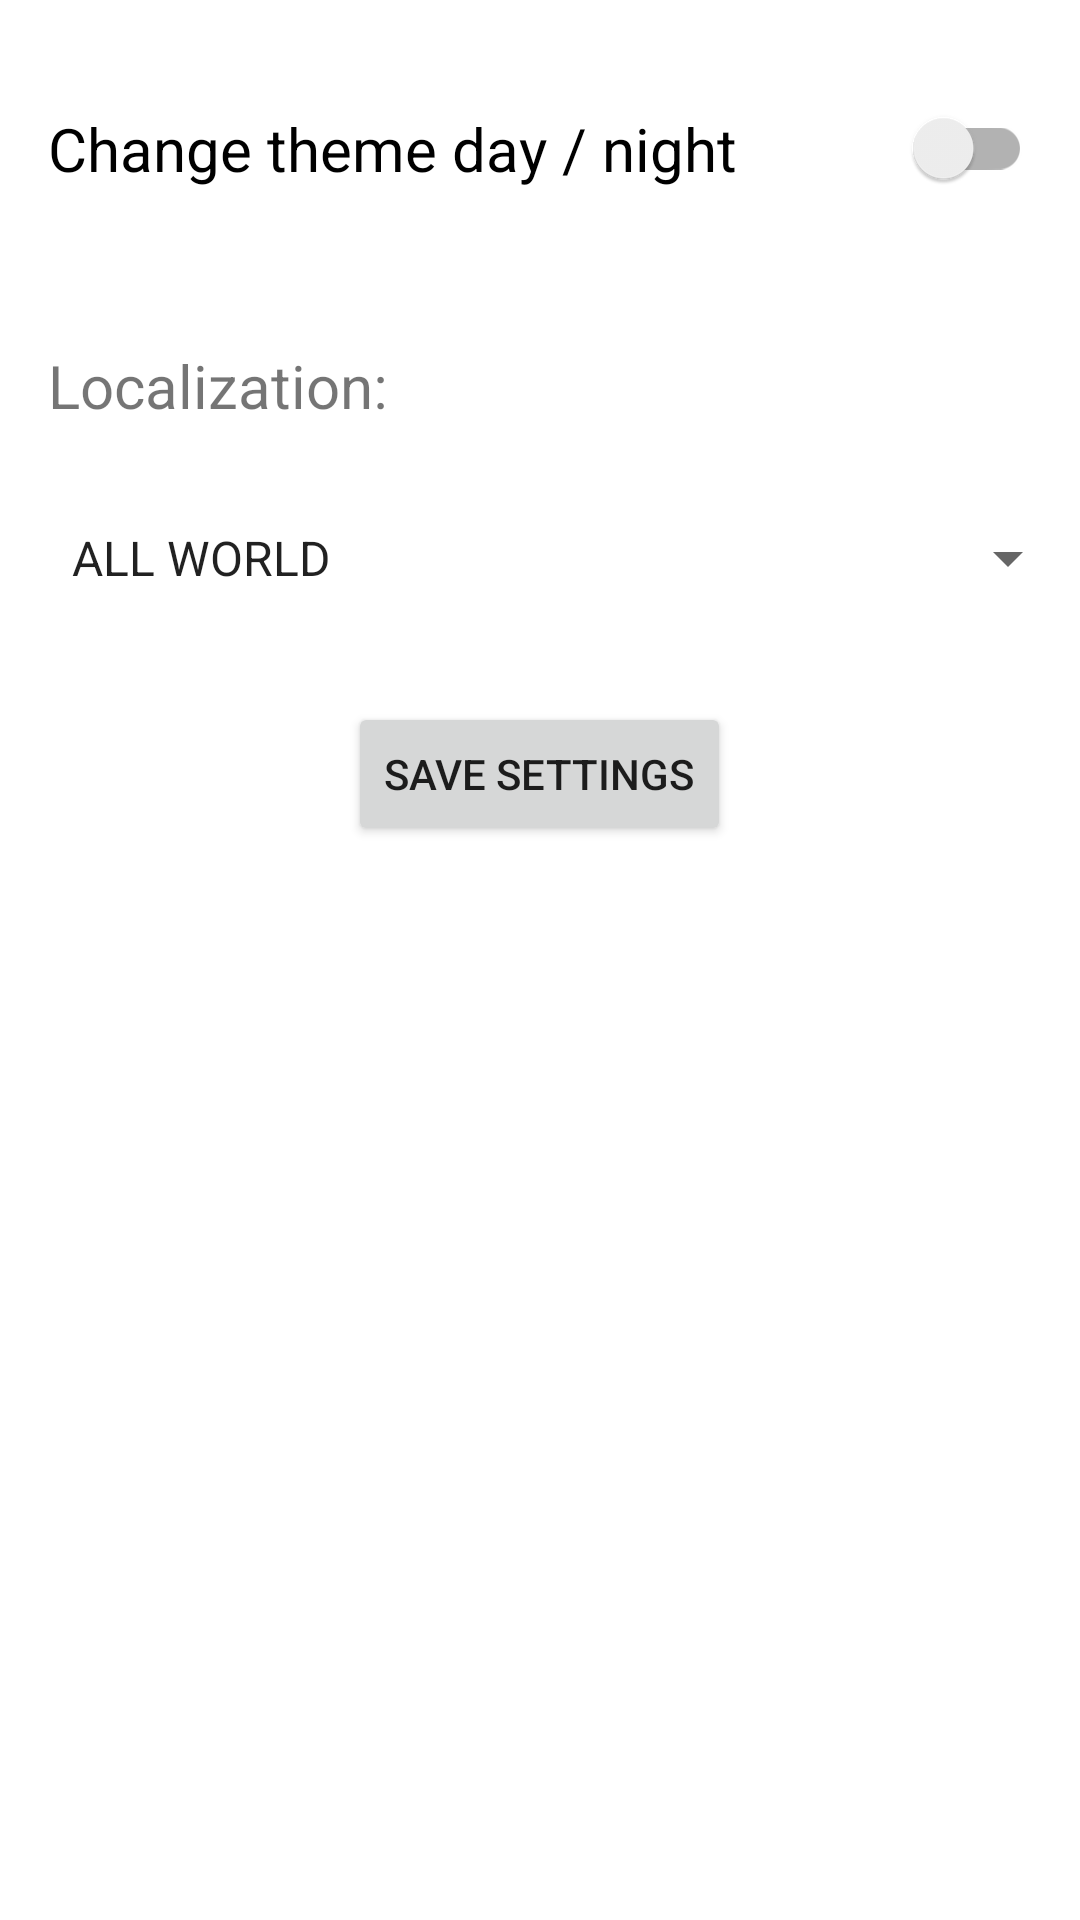

The Android layout XML behind this screen, and the referenced resources:
<!-- AndroidManifest.xml: application theme Theme.Covid19News -->
<!-- res/layout/fragment_setting.xml -->
<?xml version="1.0" encoding="utf-8"?>
<androidx.appcompat.widget.LinearLayoutCompat
    xmlns:android="http://schemas.android.com/apk/res/android"
    xmlns:app="http://schemas.android.com/apk/res-auto"
    xmlns:tools="http://schemas.android.com/tools"
    android:layout_width="match_parent"
    android:layout_height="match_parent"
    android:orientation="vertical"
    tools:context=".presentation.ui.fragments.SettingFragment">

    <androidx.appcompat.widget.SwitchCompat
        android:id="@+id/switchCompat"
        android:layout_width="match_parent"
        android:layout_height="wrap_content"
        android:padding="16dp"
        android:layout_marginTop="20dp"
        android:text="@string/change_theme_day_night"
        android:textSize="20sp"
        android:layout_gravity="center"/>

    <TextView
        android:layout_width="wrap_content"
        android:layout_height="wrap_content"
        android:text="@string/localization"
        android:layout_marginTop="20dp"
        android:padding="16dp"
        android:textSize="20sp"/>

    <Spinner
        android:id="@+id/spinner_country"
        android:layout_width="match_parent"
        android:layout_height="56dp"
        android:padding="16dp"
        android:entries="@array/country"
        android:layout_gravity="center"/>


    <Button
        android:id="@+id/save_settings_button"
        android:layout_width="wrap_content"
        android:layout_height="wrap_content"
        android:text="@string/save_settings"
        android:layout_marginTop="20dp"
        android:layout_gravity="center"/>

</androidx.appcompat.widget.LinearLayoutCompat>
<!-- resources referenced by this layout -->
<resources>
  <string name="change_theme_day_night">Change theme day / night</string>
  <string name="localization">Localization:</string>
  <string name="save_settings">save settings</string>
  <style name="Theme.Covid19News" parent="Theme.MaterialComponents.DayNight.DarkActionBar">
          
          <item name="colorPrimary">@color/purple_500</item>
          <item name="colorPrimaryVariant">@color/purple_700</item>
          <item name="colorOnPrimary">@color/white</item>
          
          <item name="colorSecondary">@color/teal_200</item>
          <item name="colorSecondaryVariant">@color/teal_700</item>
          <item name="colorOnSecondary">@color/black</item>
          
          <item name="android:statusBarColor" tools:targetApi="l">?attr/colorPrimaryVariant</item>
          
      </style>
  <!-- not gathered from this repository: default colours our renderer supplied (Android Studio template values) -->
  <color name="purple_500">#FF6200EE</color>
  <color name="purple_700">#FF3700B3</color>
  <color name="teal_200">#FF03DAC5</color>
  <color name="teal_700">#FF018786</color>
  <color name="black">#FF000000</color>
  <color name="white">#FFFFFFFF</color>
</resources>
